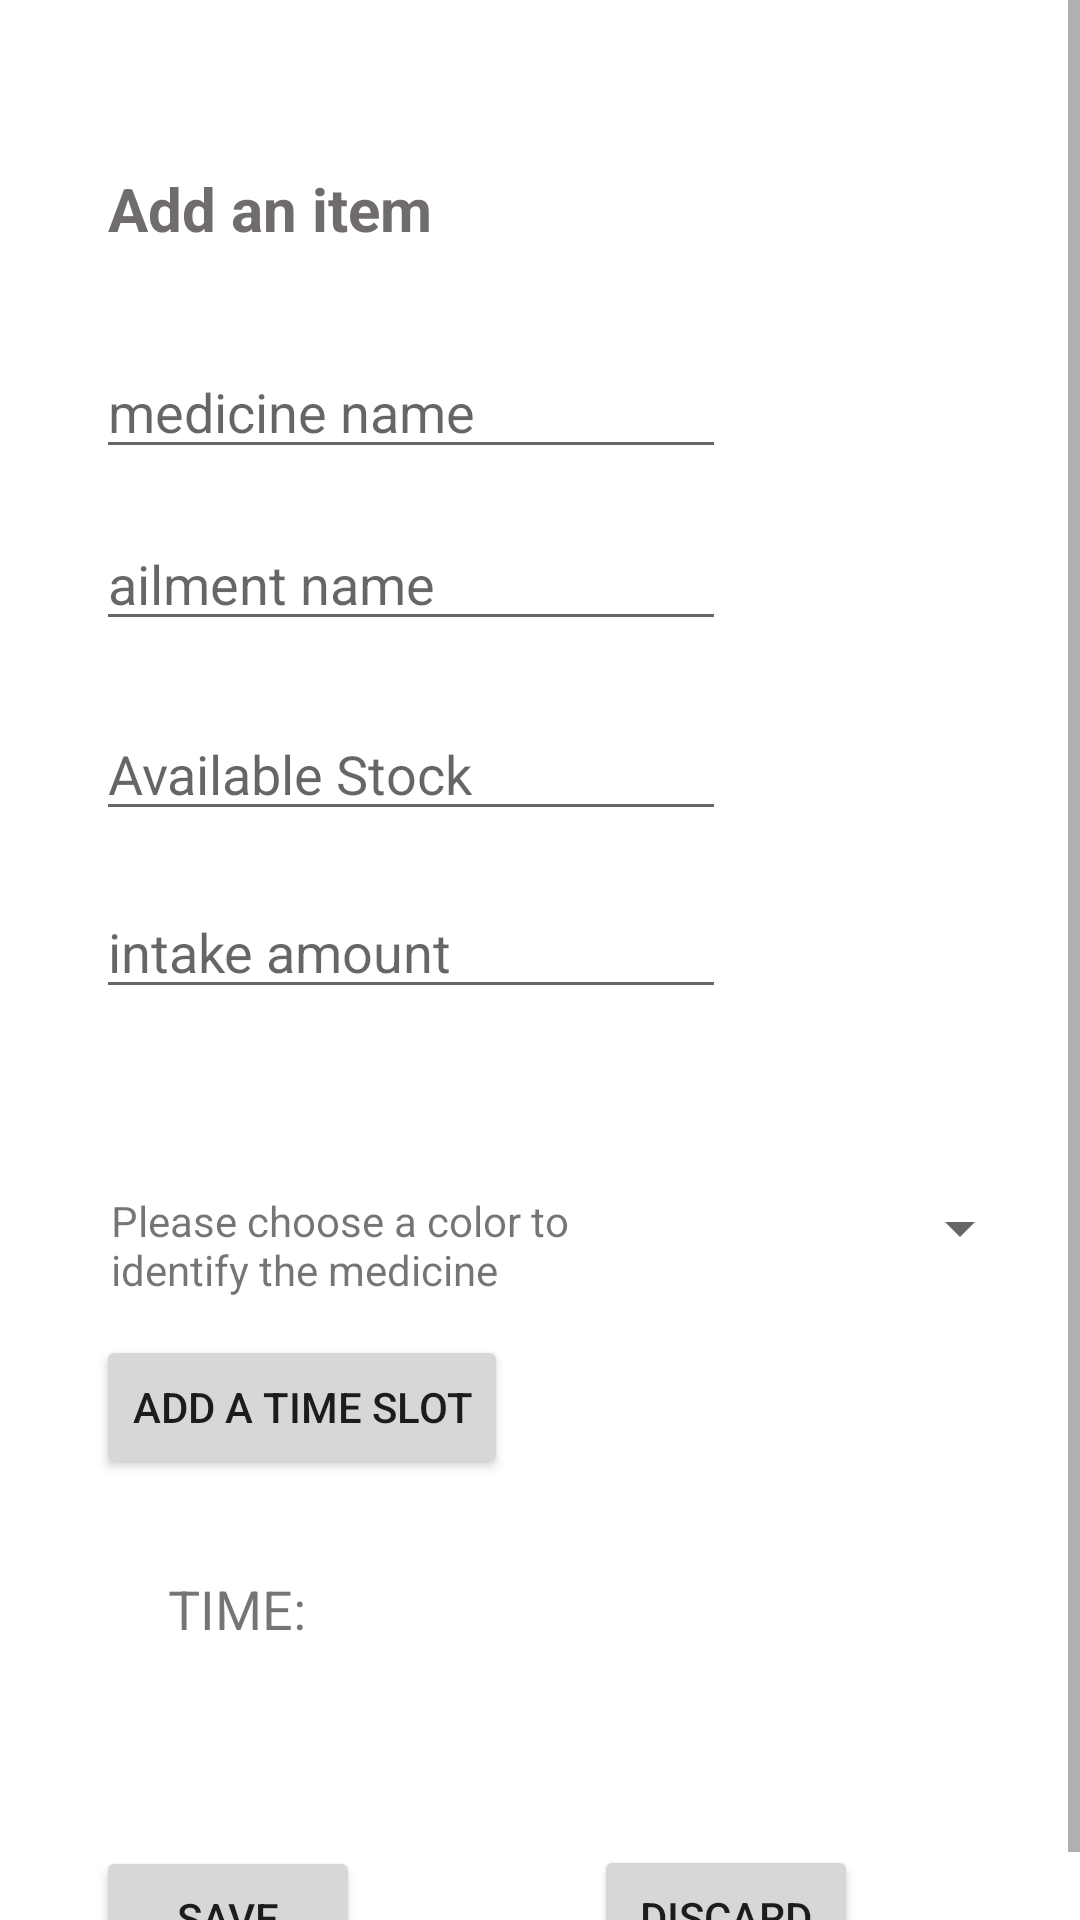

Write the Android layout XML for this screen, with the resource values it uses.
<!-- AndroidManifest.xml: application theme Theme.MedsMinder -->
<!-- res/layout/fragment_add_new_item.xml -->
<?xml version="1.0" encoding="utf-8"?>
<ScrollView xmlns:android="http://schemas.android.com/apk/res/android"
    xmlns:app="http://schemas.android.com/apk/res-auto"
    xmlns:tools="http://schemas.android.com/tools"
    android:id="@+id/spinner_quantity_unit"
    android:layout_width="match_parent"
    android:layout_height="match_parent"
    tools:context=".view.AddNewItemFragment">

    <androidx.constraintlayout.widget.ConstraintLayout
        android:layout_width="match_parent"
        android:layout_height="wrap_content"
        app:layout_constraintBottom_toBottomOf="@+id/spinner_quantity_units_list"
        app:layout_constraintTop_toBottomOf="@+id/spinner_quantity_units_list">

        <TextView
            android:id="@+id/add_new_element_tv"
            android:layout_width="wrap_content"
            android:layout_height="wrap_content"
            android:layout_marginStart="36dp"
            android:layout_marginTop="56dp"
            android:text="Add an item"
            android:textColor="#706C6C"
            android:textSize="20sp"
            android:textStyle="bold"
            app:layout_constraintStart_toStartOf="parent"
            app:layout_constraintTop_toTopOf="parent" />

        <EditText
            android:id="@+id/et_medicine_name"
            android:layout_width="wrap_content"
            android:layout_height="wrap_content"
            android:layout_marginStart="32dp"
            android:layout_marginTop="32dp"
            android:ems="10"
            android:hint="medicine name"
            android:inputType="textPersonName"
            app:layout_constraintStart_toStartOf="parent"
            app:layout_constraintTop_toBottomOf="@+id/add_new_element_tv" />

        <EditText
            android:id="@+id/et_disease_Name"
            android:layout_width="wrap_content"
            android:layout_height="wrap_content"
            android:layout_marginStart="32dp"
            android:layout_marginTop="16dp"
            android:ems="10"
            android:hint="ailment name"
            android:inputType="textPersonName"
            app:layout_constraintStart_toStartOf="parent"
            app:layout_constraintTop_toBottomOf="@+id/et_medicine_name" />

        <EditText
            android:id="@+id/et_medicine_quantitiy"
            android:layout_width="wrap_content"
            android:layout_height="wrap_content"
            android:layout_marginStart="32dp"
            android:layout_marginTop="18dp"
            android:ems="10"
            android:hint="intake amount"
            android:inputType="textPersonName"
            app:layout_constraintStart_toStartOf="parent"
            app:layout_constraintTop_toBottomOf="@+id/et_stock_available" />

        <Spinner
            android:id="@+id/spinner_quantity_units_list"
            android:layout_width="99dp"
            android:layout_height="22dp"
            android:layout_marginStart="28dp"
            android:layout_marginTop="337dp"
            android:layout_marginBottom="62dp"
            android:visibility="visible"
            app:layout_constraintBottom_toTopOf="@+id/tv_color_choser_hint"
            app:layout_constraintStart_toEndOf="@+id/et_medicine_quantitiy"
            app:layout_constraintTop_toTopOf="parent"
            tools:visibility="visible" />

        <EditText
            android:id="@+id/et_stock_available"
            android:layout_width="wrap_content"
            android:layout_height="wrap_content"
            android:layout_marginStart="32dp"
            android:layout_marginTop="22dp"
            android:ems="10"
            android:hint="Available Stock"
            android:inputType="time"
            app:layout_constraintStart_toStartOf="parent"
            app:layout_constraintTop_toBottomOf="@+id/et_disease_Name" />

        <Button
            android:id="@+id/btn_add_time_slot"
            android:layout_width="wrap_content"
            android:layout_height="wrap_content"
            android:layout_marginStart="32dp"
            android:layout_marginTop="22dp"
            android:text="ADD A TIME SLOT"
            android:visibility="visible"
            app:layout_constraintStart_toStartOf="parent"
            app:layout_constraintTop_toBottomOf="@+id/spinner_color" />

        <Button
            android:id="@+id/btn_save"
            android:layout_width="wrap_content"
            android:layout_height="wrap_content"
            android:layout_marginStart="32dp"
            android:layout_marginTop="67dp"
            android:text="SAVE"
            app:layout_constraintStart_toStartOf="parent"
            app:layout_constraintTop_toBottomOf="@+id/tv_time_header" />

        <Button
            android:id="@+id/btn_discard"
            android:layout_width="wrap_content"
            android:layout_height="wrap_content"
            android:layout_marginTop="192dp"
            android:layout_marginEnd="74dp"
            android:text="DISCARD"
            app:layout_constraintEnd_toEndOf="parent"
            app:layout_constraintTop_toBottomOf="@+id/spinner_color" />

        <Spinner
            android:id="@+id/spinner_color"
            android:layout_width="120dp"
            android:layout_height="27dp"
            android:layout_marginTop="71dp"
            android:layout_marginEnd="16dp"
            android:visibility="visible"
            app:layout_constraintEnd_toEndOf="parent"
            app:layout_constraintTop_toBottomOf="@+id/spinner_quantity_units_list" />

        <TextView
            android:id="@+id/tv_time_slots"
            android:layout_width="wrap_content"
            android:layout_height="wrap_content"
            android:layout_marginStart="38dp"
            android:layout_marginTop="563dp"
            android:visibility="visible"
            app:layout_constraintStart_toEndOf="@+id/tv_time_header"
            app:layout_constraintTop_toTopOf="parent" />

        <TextView
            android:id="@+id/tv_time_header"
            android:layout_width="wrap_content"
            android:layout_height="wrap_content"
            android:layout_marginStart="56dp"
            android:layout_marginTop="31dp"
            android:text="TIME:"
            android:textSize="18sp"
            android:visibility="visible"
            app:layout_constraintStart_toStartOf="parent"
            app:layout_constraintTop_toBottomOf="@+id/btn_add_time_slot" />

        <TextView
            android:id="@+id/tv_color_choser_hint"
            android:layout_width="180dp"
            android:layout_height="wrap_content"
            android:layout_marginStart="37dp"
            android:layout_marginTop="61dp"
            android:text="Please choose a color to identify the medicine"
            app:layout_constraintStart_toStartOf="parent"
            app:layout_constraintTop_toBottomOf="@+id/et_medicine_quantitiy" />
    </androidx.constraintlayout.widget.ConstraintLayout>

</ScrollView>
<!-- resources referenced by this layout -->
<resources>
  <style name="Theme.MedsMinder" parent="Theme.MaterialComponents.DayNight.DarkActionBar">
          
          <item name="colorPrimary">#E131AF6A</item>
          <item name="colorPrimaryVariant">#18734C</item>
          <item name="colorOnPrimary">@color/white</item>
          
          <item name="colorSecondary">@color/teal_200</item>
          <item name="colorSecondaryVariant">@color/teal_700</item>
          <item name="colorOnSecondary">@color/black</item>
          
          <item name="android:statusBarColor" tools:targetApi="l">?attr/colorPrimaryVariant</item>
          
      </style>
  <!-- not gathered from this repository: default colours our renderer supplied (Android Studio template values) -->
  <color name="teal_200">#FF03DAC5</color>
  <color name="teal_700">#FF018786</color>
  <color name="black">#FF000000</color>
  <color name="white">#FFFFFFFF</color>
</resources>
